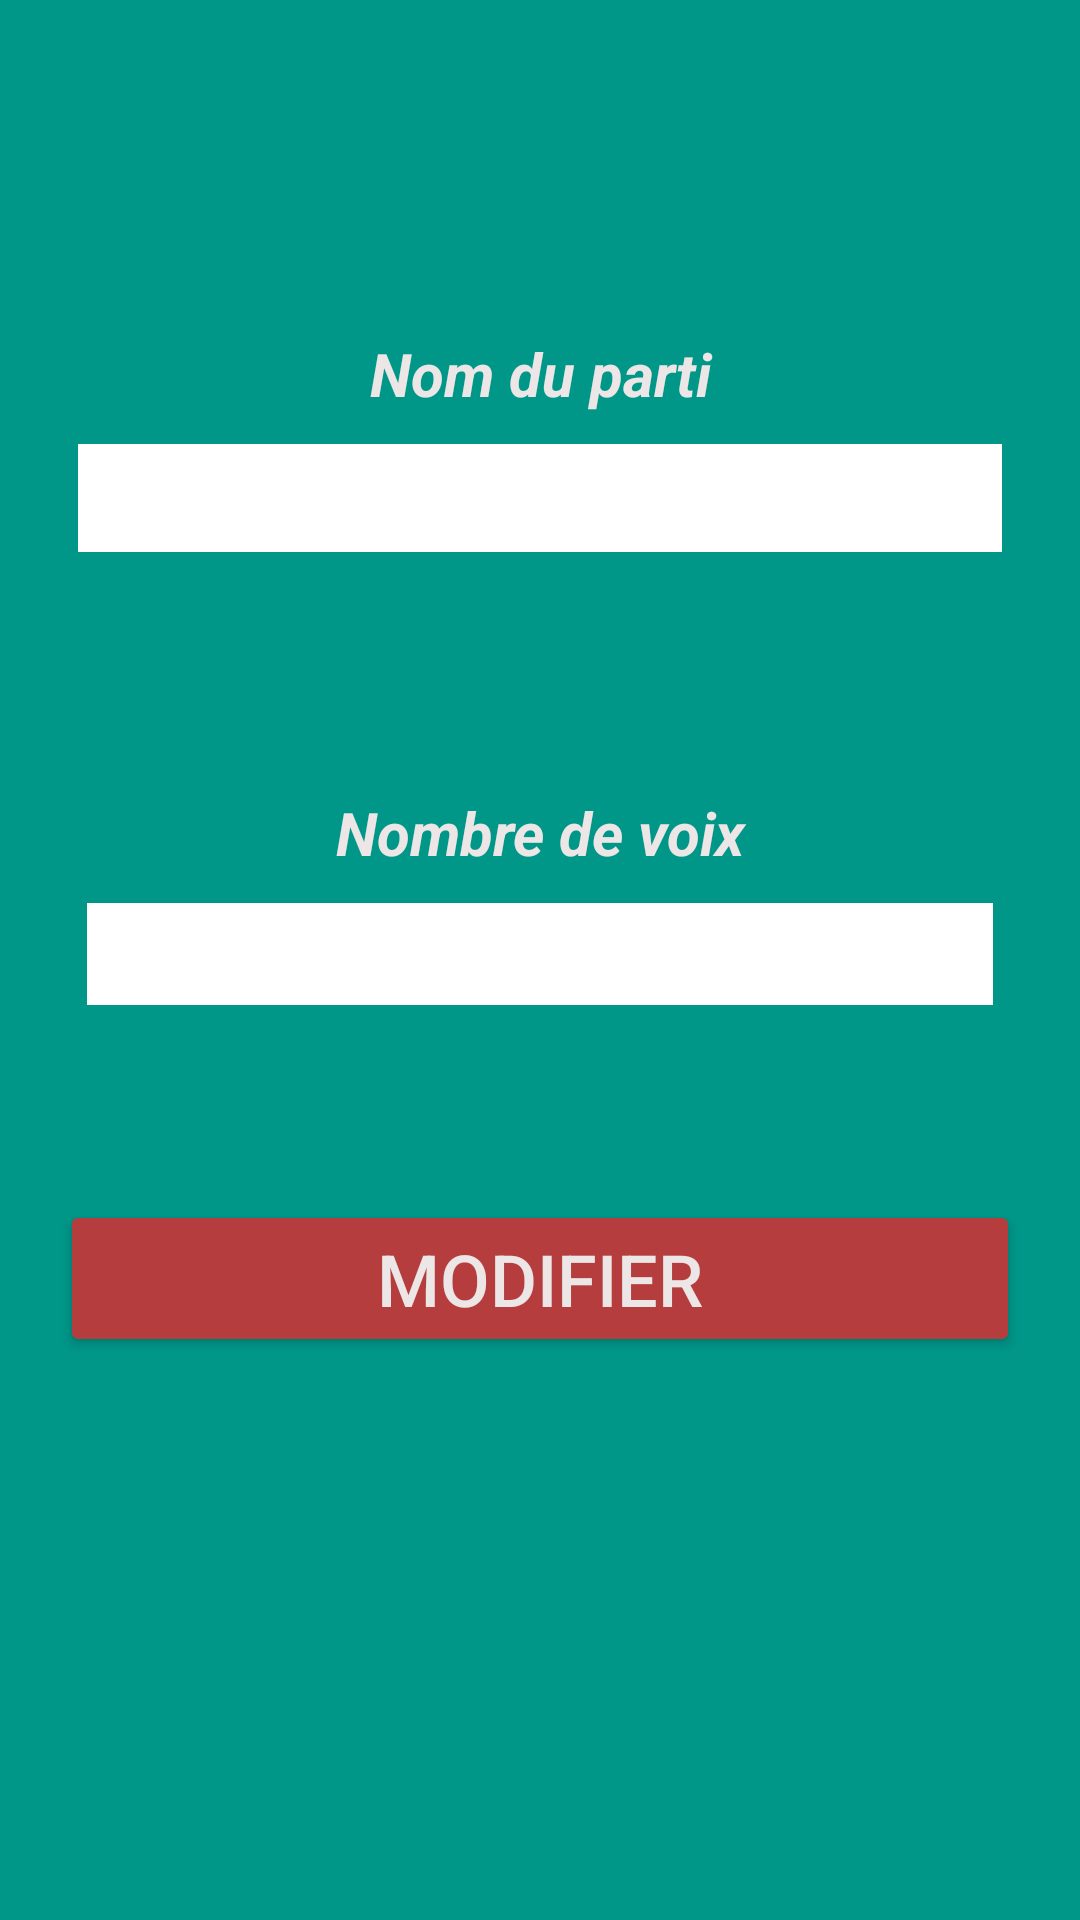

This screen was rendered from an Android layout file. Write that file and the resources it references.
<!-- AndroidManifest.xml: application theme Theme.CalcElection -->
<!-- res/layout/activity_detail.xml -->
<?xml version="1.0" encoding="utf-8"?>
<LinearLayout xmlns:android="http://schemas.android.com/apk/res/android"
    xmlns:app="http://schemas.android.com/apk/res-auto"
    xmlns:tools="http://schemas.android.com/tools"
    android:layout_width="match_parent"
    android:layout_height="match_parent"
    android:layout_gravity="center"
    android:background="#009688"
    android:orientation="vertical"
    tools:context=".Detail">

    <TextView
        android:id="@+id/messageErrorDetail"
        android:layout_width="218dp"
        android:layout_height="81dp"
        android:layout_gravity="center"
        android:layout_marginTop="20dp"
        android:gravity="center"
        android:textColor="#FFEB3B"
        android:textSize="20sp"
        android:textStyle="bold" />


    <TextView
        android:id="@+id/nname"
        android:layout_width="match_parent"
        android:layout_height="wrap_content"
        android:layout_marginTop="10dp"
        android:layout_gravity="center"
        android:gravity="center"
        android:text="Nom du parti"
        android:textColor="#ECE6E6"
        android:textSize="20sp"
        android:textStyle="bold|italic" />

    <EditText
        android:id="@+id/nListe"
        android:layout_width="308dp"
        android:layout_height="36dp"
        android:layout_gravity="center"
        android:layout_marginLeft="30dp"
        android:layout_marginTop="10dp"
        android:layout_marginRight="30dp"
        android:background="@android:color/white"
        android:ems="10"
        android:inputType="textPersonName"
        android:textSize="24sp"
        android:textStyle="italic"
        tools:ignore="SpeakableTextPresentCheck,TouchTargetSizeCheck" />

    <TextView
        android:id="@+id/nvoix"
        android:layout_width="match_parent"
        android:layout_height="wrap_content"
        android:layout_gravity="center"
        android:layout_marginTop="80dp"
        android:gravity="center"
        android:text="Nombre de voix"
        android:textColor="#ECE6E6"
        android:textSize="20sp"
        android:textStyle="bold|italic" />

    <EditText
        android:id="@+id/nVoix"
        android:layout_width="302dp"
        android:layout_height="34dp"
        android:layout_gravity="center"
        android:layout_marginLeft="30dp"
        android:layout_marginTop="10dp"
        android:layout_marginRight="30dp"
        android:background="@android:color/white"
        android:ems="10"
        android:inputType="number"
        android:textSize="24sp"
        android:textStyle="italic"
        tools:ignore="TouchTargetSizeCheck,SpeakableTextPresentCheck" />

    <LinearLayout
        android:layout_width="match_parent"
        android:layout_height="match_parent"
        android:layout_marginTop="30dp"
        android:background="#009688"
        android:orientation="horizontal">


        <Button
            android:id="@+id/modifier"
            android:layout_width="wrap_content"
            android:layout_height="wrap_content"
            android:layout_marginLeft="20dp"
            android:layout_marginTop="35dp"
            android:layout_marginRight="20dp"
            android:layout_weight="1"
            android:text="Modifier"
            android:textColor="#EDE6E6"
            android:textSize="24sp"
            app:backgroundTint="#B63D3D" />

    </LinearLayout>




</LinearLayout>
<!-- resources referenced by this layout -->
<resources>
  <style name="Theme.CalcElection" parent="Theme.MaterialComponents.DayNight.DarkActionBar">
          
          <item name="colorPrimary">@color/purple_500</item>
          <item name="colorPrimaryVariant">@color/purple_700</item>
          <item name="colorOnPrimary">@color/white</item>
          
          <item name="colorSecondary">@color/teal_200</item>
          <item name="colorSecondaryVariant">@color/teal_700</item>
          <item name="colorOnSecondary">@color/black</item>
          
          <item name="android:statusBarColor" tools:targetApi="l">?attr/colorPrimaryVariant</item>
          
      </style>
  <color name="purple_500">#2196F3</color>
  <color name="purple_700">#CCFA3737</color>
  <color name="white">#FFFFFFFF</color>
  <color name="teal_200">#FF03DAC5</color>
  <color name="teal_700">#FF018786</color>
  <color name="black">#FF000000</color>
</resources>
